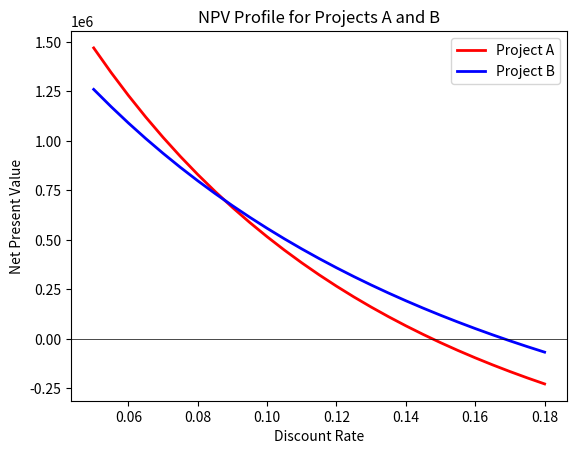

This figure's Python source:
import seaborn
import matplotlib.pyplot as plt

# Update Project A Cash Flows Here
project_a = [-1000000, 0, 0, 50000, 50000, 200000, 250000, 250000, 250000, 250000, 375000, 375000, 375000, 375000, 375000, 250000, 250000, 250000, 250000, 100000]

# Update Project B Cash Flows Here
project_b = [-1000000, 50000, 50000, 50000, 50000, 250000, 500000, 500000, 500000, 500000, 100000, 100000, 100000, 100000, 100000, 100000, 100000, 100000, 100000, 100000]

discount_rate = [0.05, 0.055, 0.06, 0.065, 0.07, 0.075, 0.08, 0.085, 0.09, 0.095, 0.1, 0.105, 0.11, 0.115, 0.12, 0.125, 0.13, 0.135, 0.14, 0.145, 0.15, 0.155, 0.16, 0.165, 0.17, 0.175, 0.18]

def calculate_npv(rate, cash_flow):
    npv = 0
    for t in range(len(cash_flow)):
        npv += cash_flow[t]/(1+rate)**t
    return npv

npvs_a = list()
npvs_b = list()
for rate in discount_rate:
  npv_a = calculate_npv(rate,project_a)
  npvs_a.append(npv_a)
  npv_b = calculate_npv(rate,project_b)
  npvs_b.append(npv_b)
  
plt.plot(discount_rate,npvs_a, linewidth = 2.0, color = "red", label = "Project A")
plt.plot(discount_rate,npvs_b, linewidth = 2.0, color = "blue", label = "Project B")
plt.axhline(y=0, linewidth = 0.5, color = "black")
plt.title('NPV Profile for Projects A and B')
plt.xlabel('Discount Rate')
plt.ylabel('Net Present Value')
plt.legend()
plt.show()